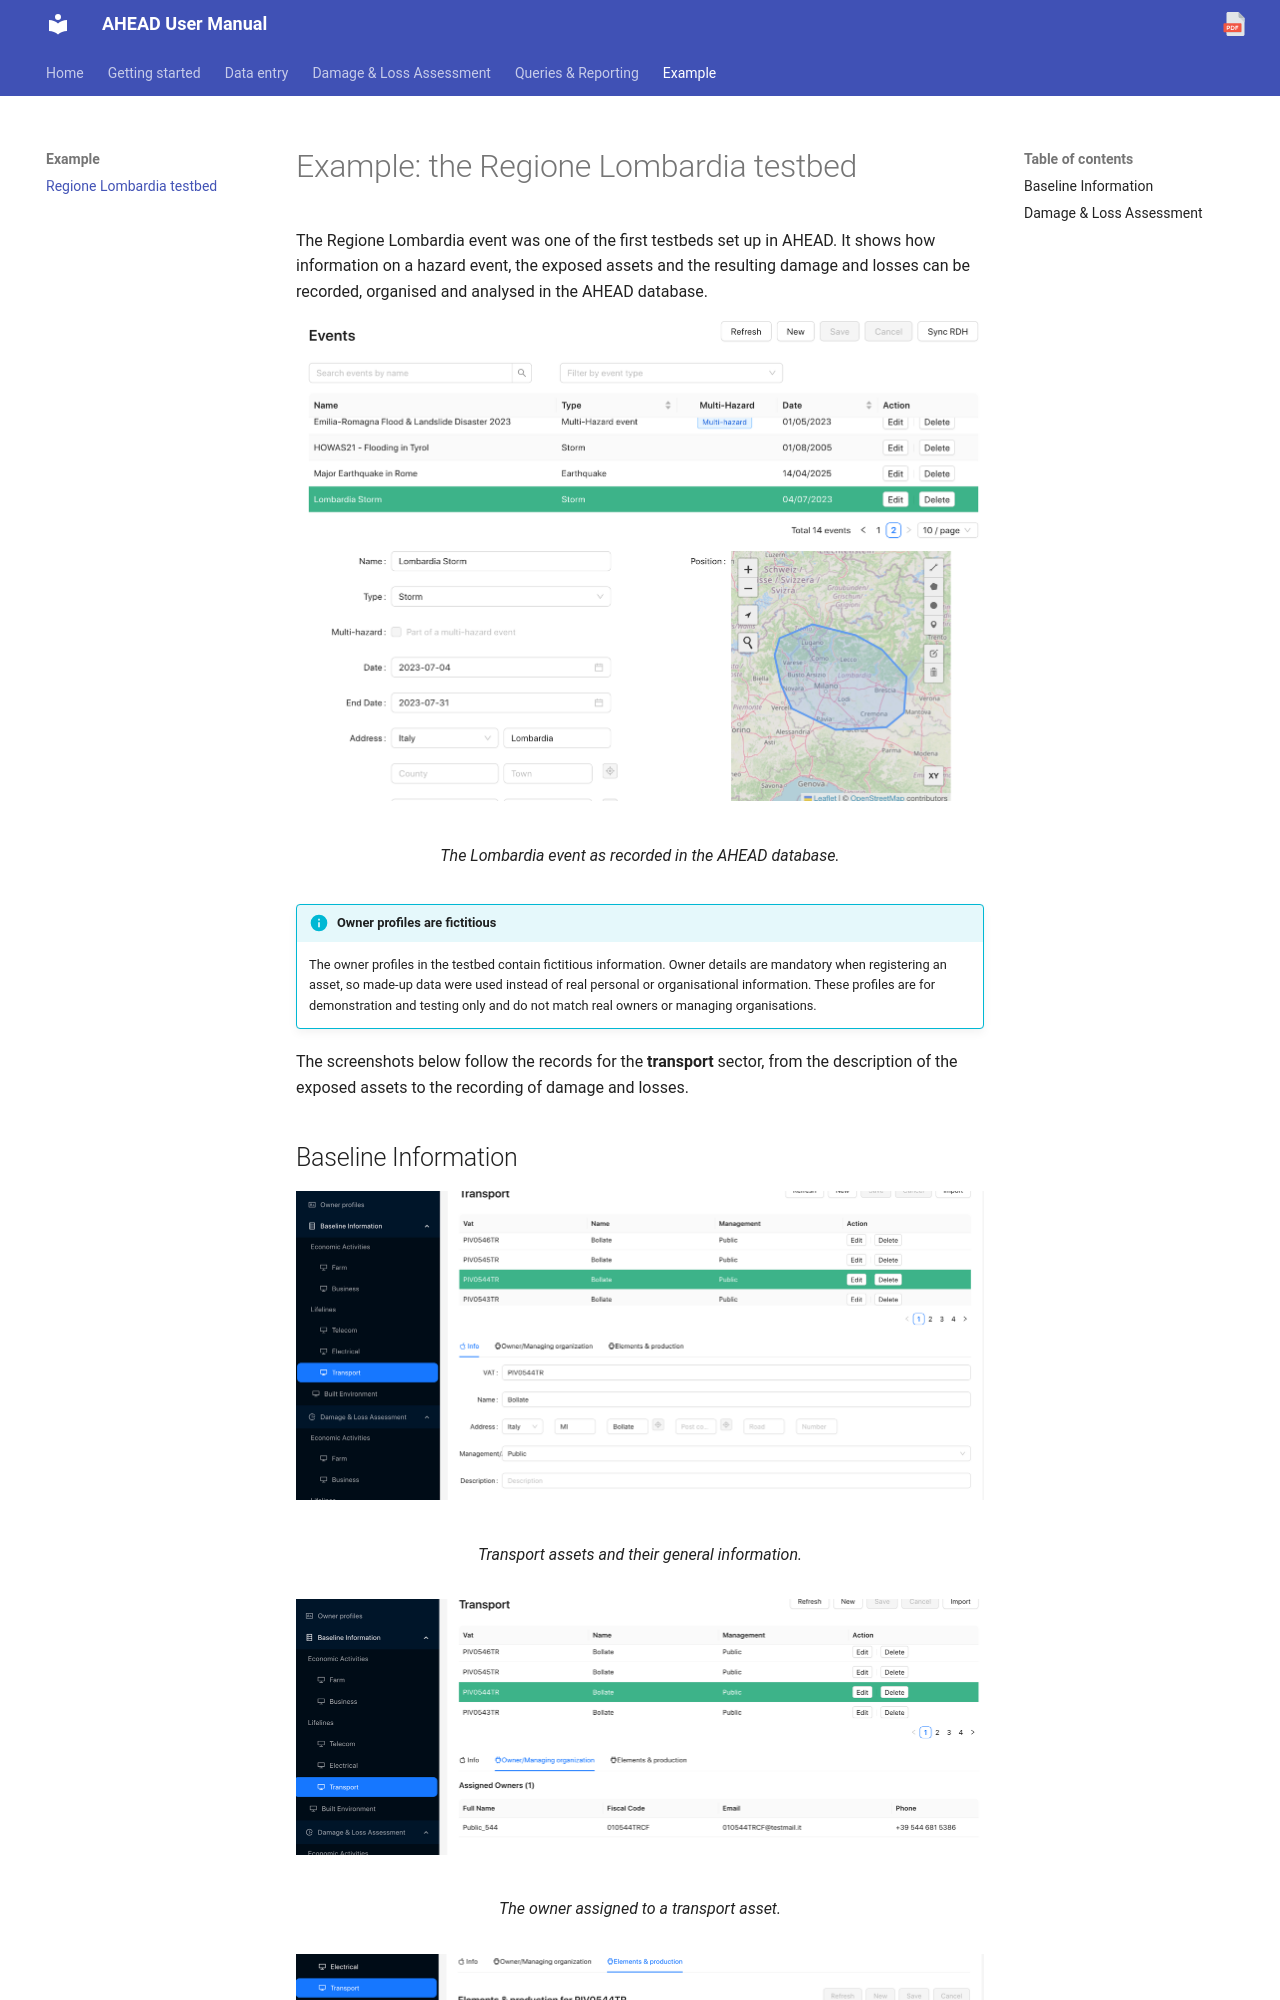

repository: Tars4815/ahead-user-guide · page: examples/lombardia/index.html · generator: mkdocs

# Example: the Regione Lombardia testbed

The Regione Lombardia event was one of the first testbeds set up in AHEAD. It shows how information on a hazard event, the exposed assets and the resulting damage and losses can be recorded, organised and analysed in the AHEAD database.

<figure markdown="span">
  ![Events page with the Lombardia Storm event selected, showing its type, dates, address and affected area on the map](../assets/images/lombardia-event.png)
  <figcaption>The Lombardia event as recorded in the AHEAD database.</figcaption>
</figure>

!!! info "Owner profiles are fictitious"
    The owner profiles in the testbed contain fictitious information. Owner details are mandatory when registering an asset, so made-up data were used instead of real personal or organisational information. These profiles are for demonstration and testing only and do not match real owners or managing organisations.

The screenshots below follow the records for the **transport** sector, from the description of the exposed assets to the recording of damage and losses.
